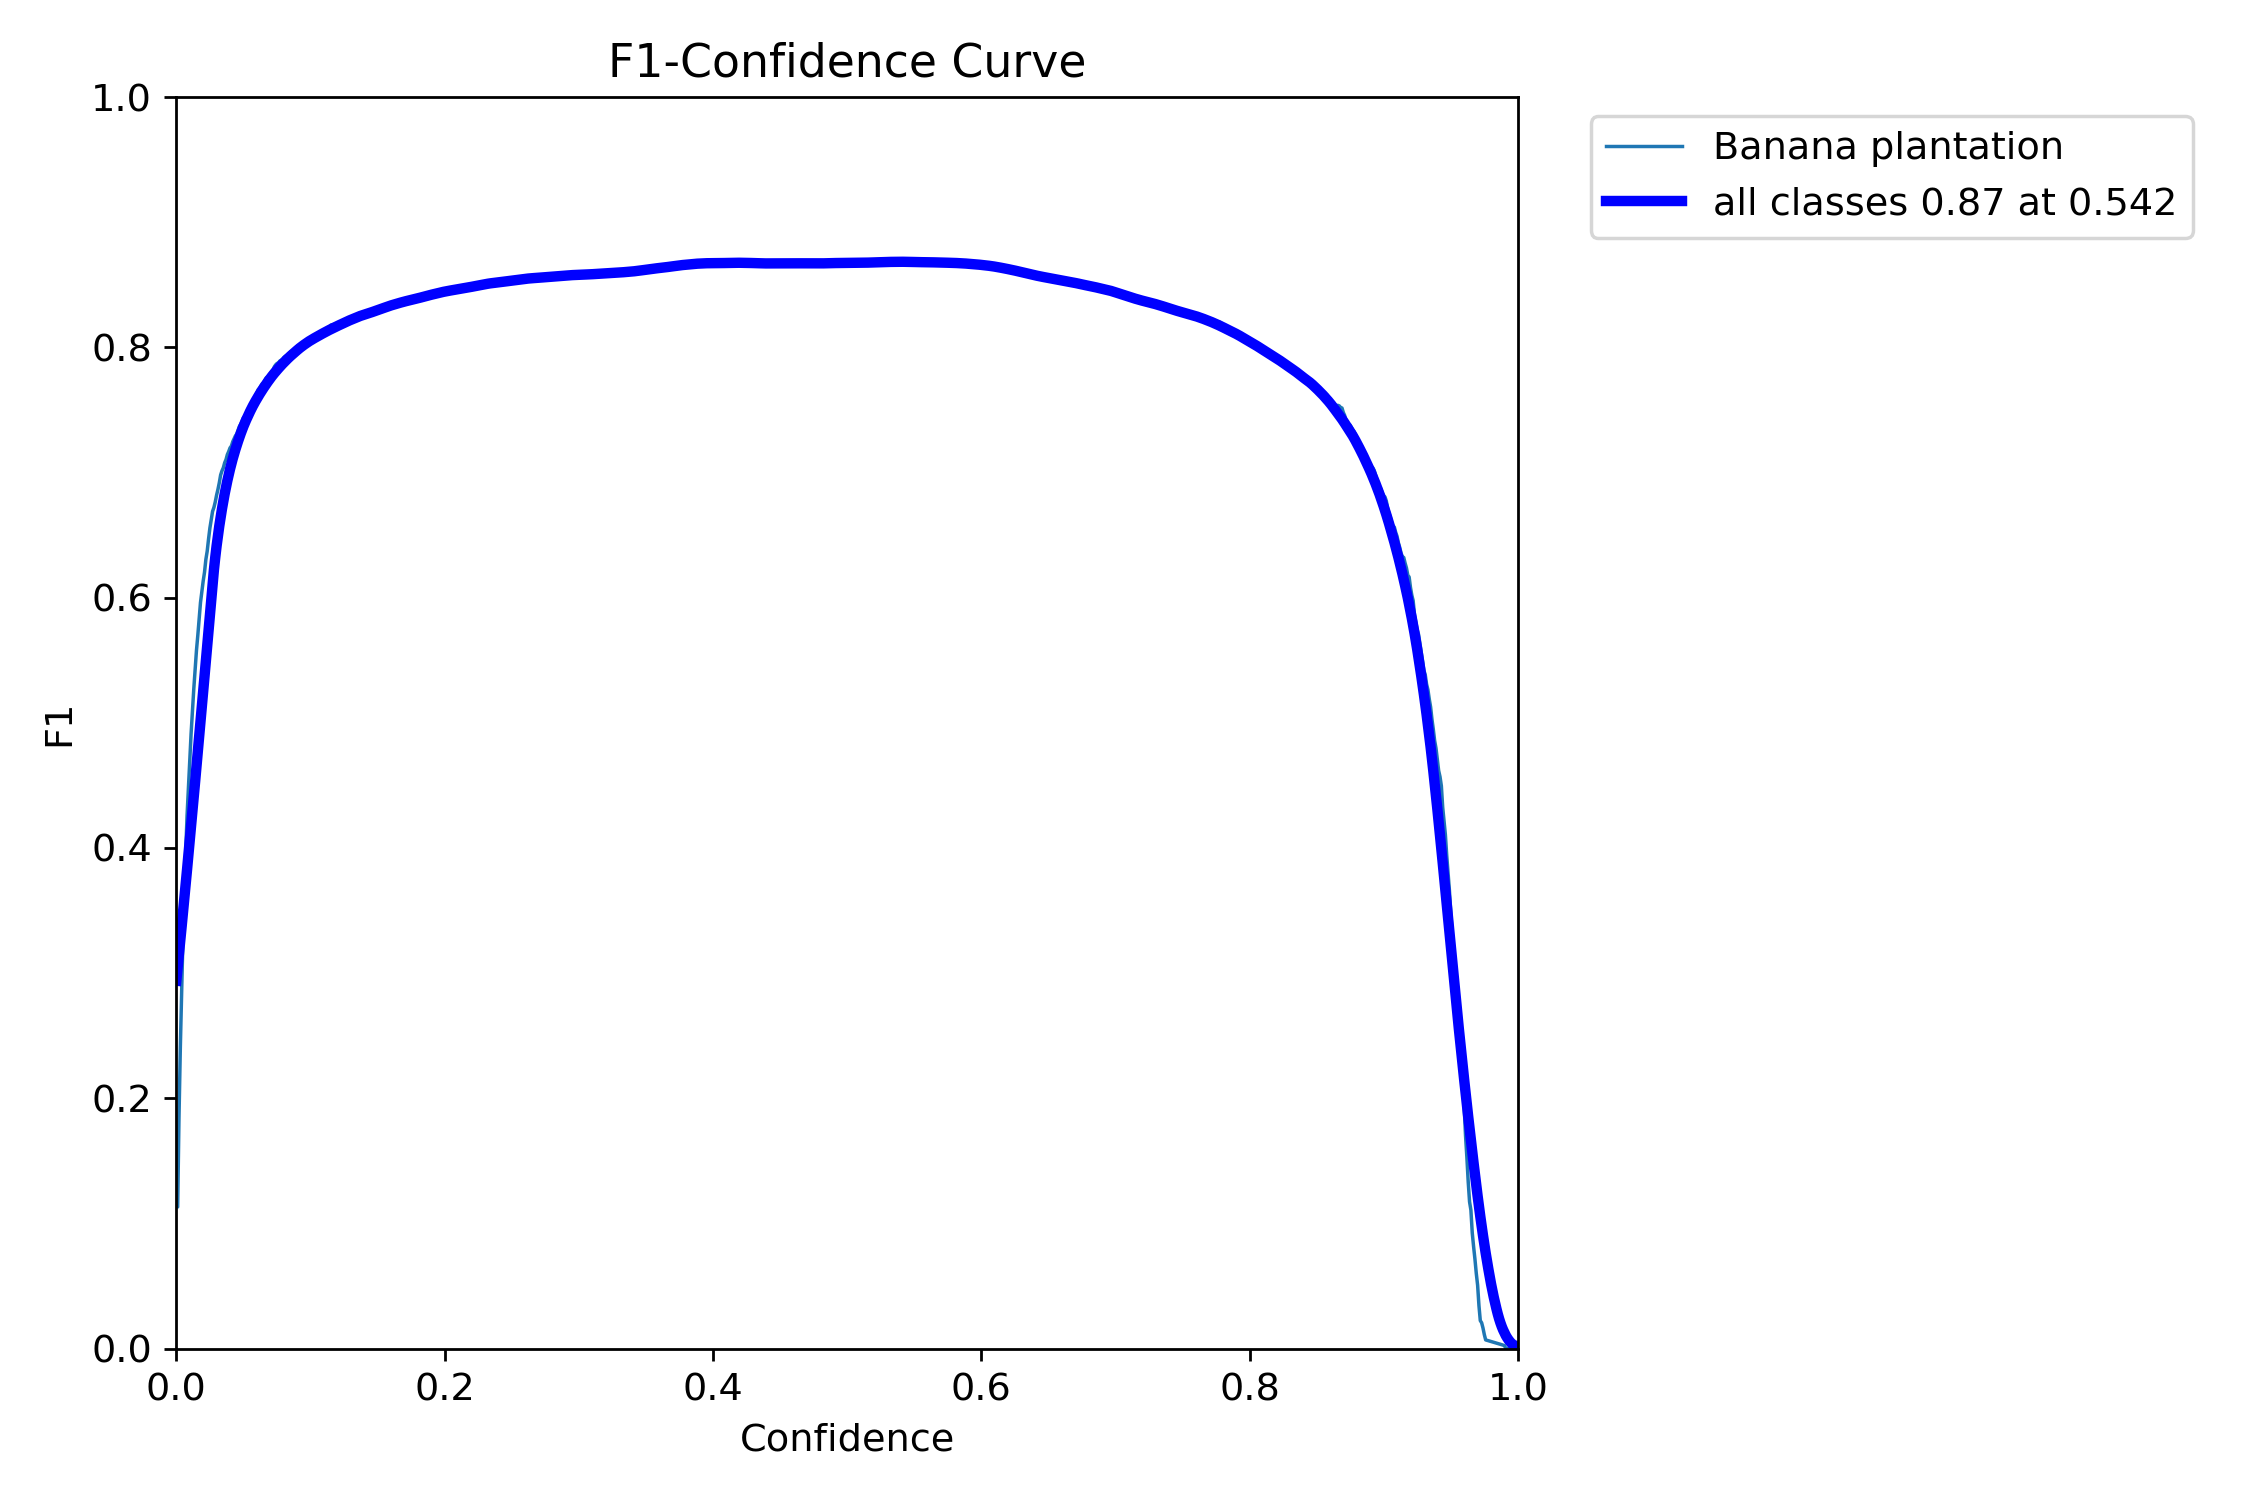

The table this chart was drawn from, first rows:
, px, Banana plantation, all
0, 0.0, 0.1131, 0.1131
1, 0.001001, 0.1131, 0.1131
2, 0.002002, 0.1854, 0.1854
3, 0.003003, 0.241, 0.241
4, 0.004004, 0.2878, 0.2878
5, 0.005005, 0.3312, 0.3312
6, 0.006006, 0.3674, 0.3674
7, 0.007007, 0.3972, 0.3972
8, 0.008008, 0.4259, 0.4259
9, 0.009009, 0.448, 0.448
10, 0.01001, 0.4693, 0.4693
11, 0.01101, 0.4913, 0.4913
12, 0.01201, 0.509, 0.509
13, 0.01301, 0.527, 0.527
14, 0.01401, 0.5426, 0.5426
15, 0.01502, 0.5578, 0.5578
16, 0.01602, 0.5699, 0.5699
17, 0.01702, 0.5831, 0.5831
18, 0.01802, 0.5961, 0.5961
19, 0.01902, 0.6046, 0.6046
20, 0.02002, 0.6132, 0.6132
21, 0.02102, 0.6204, 0.6204
22, 0.02202, 0.6305, 0.6305
23, 0.02302, 0.6372, 0.6372
24, 0.02402, 0.6469, 0.6469
25, 0.02503, 0.6556, 0.6556
26, 0.02603, 0.6625, 0.6625
27, 0.02703, 0.669, 0.669
28, 0.02803, 0.6721, 0.6721
29, 0.02903, 0.6765, 0.6765
30, 0.03003, 0.682, 0.682
31, 0.03103, 0.6865, 0.6865
32, 0.03203, 0.6918, 0.6918
33, 0.03303, 0.6981, 0.6981
34, 0.03403, 0.7013, 0.7013
35, 0.03504, 0.7038, 0.7038
36, 0.03604, 0.7078, 0.7078
37, 0.03704, 0.7103, 0.7103
38, 0.03804, 0.7143, 0.7143
39, 0.03904, 0.7168, 0.7168
40, 0.04004, 0.7197, 0.7197
41, 0.04104, 0.7211, 0.7211
42, 0.04204, 0.7246, 0.7246
43, 0.04304, 0.7269, 0.7269
44, 0.04404, 0.7292, 0.7292
45, 0.04505, 0.7308, 0.7308
46, 0.04605, 0.734, 0.734
47, 0.04705, 0.737, 0.737
48, 0.04805, 0.7385, 0.7385
49, 0.04905, 0.7413, 0.7413
50, 0.05005, 0.7439, 0.7439
51, 0.05105, 0.7446, 0.7446
52, 0.05205, 0.7467, 0.7467
53, 0.05305, 0.7498, 0.7498
54, 0.05405, 0.7519, 0.7519
55, 0.05506, 0.7534, 0.7534
56, 0.05606, 0.7543, 0.7543
57, 0.05706, 0.7562, 0.7562
58, 0.05806, 0.7586, 0.7586
59, 0.05906, 0.7619, 0.7619
... 940 more rows
